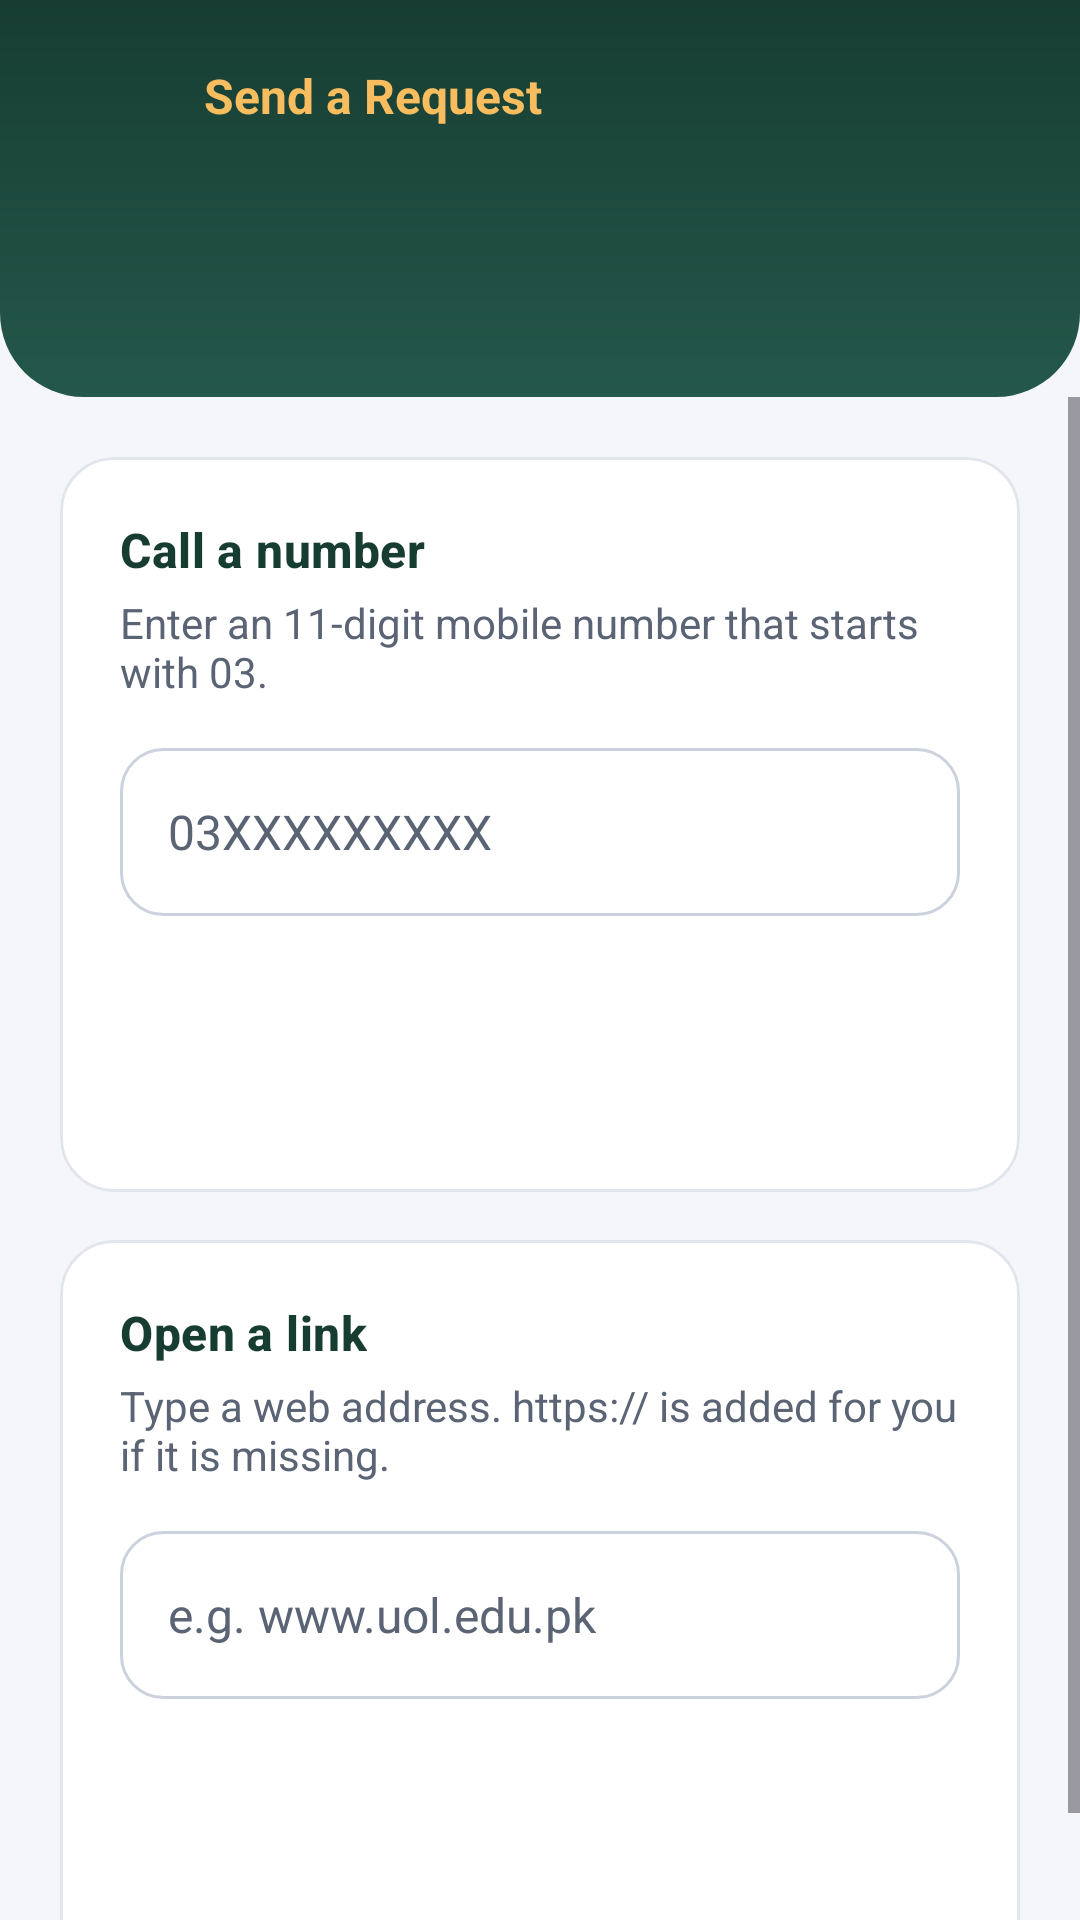

Here is an Android app screen rendered from its layout file. Give the layout XML and the strings, colors and styles it references.
<!-- AndroidManifest.xml: application theme Theme.UOLHelpDesk -->
<!-- res/layout/activity_request.xml -->
<?xml version="1.0" encoding="utf-8"?>
<LinearLayout xmlns:android="http://schemas.android.com/apk/res/android"
    xmlns:app="http://schemas.android.com/apk/res-auto"
    xmlns:tools="http://schemas.android.com/tools"
    android:id="@+id/main"
    android:layout_width="match_parent"
    android:layout_height="match_parent"
    android:orientation="vertical"
    tools:context=".RequestActivity">

    
    <LinearLayout
        android:id="@+id/header"
        android:layout_width="match_parent"
        android:layout_height="wrap_content"
        android:background="@drawable/bg_header"
        android:orientation="vertical"
        android:paddingStart="12dp"
        android:paddingTop="8dp"
        android:paddingEnd="24dp"
        android:paddingBottom="28dp">

        <LinearLayout
            android:layout_width="match_parent"
            android:layout_height="wrap_content"
            android:gravity="center_vertical"
            android:orientation="horizontal">

            <ImageButton
                android:id="@+id/btnBack"
                android:layout_width="48dp"
                android:layout_height="48dp"
                android:background="?attr/selectableItemBackgroundBorderless"
                android:contentDescription="@string/back_description"
                android:src="@drawable/ic_arrow_back" />

            <TextView
                android:layout_width="wrap_content"
                android:layout_height="wrap_content"
                android:layout_marginStart="8dp"
                android:text="@string/request_title"
                android:textColor="@color/uol_gold"
                android:textSize="16sp"
                android:textStyle="bold" />
        </LinearLayout>

        <TextView
            android:id="@+id/tvGreeting"
            android:layout_width="match_parent"
            android:layout_height="wrap_content"
            android:layout_marginStart="12dp"
            android:layout_marginTop="16dp"
            android:lineSpacingExtra="4dp"
            android:textColor="@color/white"
            android:textSize="24sp"
            android:textStyle="bold"
            tools:text="Hello, Abu Huraira! How can we help you today?" />
    </LinearLayout>

    <ScrollView
        android:layout_width="match_parent"
        android:layout_height="0dp"
        android:layout_weight="1"
        android:fillViewport="true">

        <LinearLayout
            android:layout_width="match_parent"
            android:layout_height="wrap_content"
            android:orientation="vertical"
            android:padding="20dp">

            
            <com.google.android.material.card.MaterialCardView style="@style/Widget.UOLHelpDesk.Card">

                <LinearLayout
                    android:layout_width="match_parent"
                    android:layout_height="wrap_content"
                    android:orientation="vertical">

                    <TextView
                        android:layout_width="wrap_content"
                        android:layout_height="wrap_content"
                        android:text="@string/call_title"
                        android:textAppearance="@style/TextAppearance.UOLHelpDesk.CardTitle" />

                    <TextView
                        android:layout_width="wrap_content"
                        android:layout_height="wrap_content"
                        android:layout_marginTop="4dp"
                        android:text="@string/call_helper"
                        android:textColor="@color/text_secondary"
                        android:textSize="14sp" />

                    <EditText
                        android:id="@+id/etPhone"
                        style="@style/Widget.UOLHelpDesk.InputField"
                        android:layout_marginTop="16dp"
                        android:autofillHints="phone"
                        android:hint="@string/hint_phone"
                        android:imeOptions="actionDone"
                        android:inputType="phone" />

                    <Button
                        android:id="@+id/btnCallNumber"
                        style="@style/Widget.UOLHelpDesk.PrimaryButton"
                        android:layout_marginTop="16dp"
                        android:text="@string/btn_call_number"
                        app:icon="@drawable/ic_call" />
                </LinearLayout>
            </com.google.android.material.card.MaterialCardView>

            
            <com.google.android.material.card.MaterialCardView
                style="@style/Widget.UOLHelpDesk.Card"
                android:layout_marginTop="16dp">

                <LinearLayout
                    android:layout_width="match_parent"
                    android:layout_height="wrap_content"
                    android:orientation="vertical">

                    <TextView
                        android:layout_width="wrap_content"
                        android:layout_height="wrap_content"
                        android:text="@string/link_title"
                        android:textAppearance="@style/TextAppearance.UOLHelpDesk.CardTitle" />

                    <TextView
                        android:layout_width="wrap_content"
                        android:layout_height="wrap_content"
                        android:layout_marginTop="4dp"
                        android:text="@string/link_helper"
                        android:textColor="@color/text_secondary"
                        android:textSize="14sp" />

                    <EditText
                        android:id="@+id/etLink"
                        style="@style/Widget.UOLHelpDesk.InputField"
                        android:layout_marginTop="16dp"
                        android:hint="@string/hint_link"
                        android:imeOptions="actionDone"
                        android:importantForAutofill="no"
                        android:inputType="textUri" />

                    <Button
                        android:id="@+id/btnOpenLink"
                        style="@style/Widget.UOLHelpDesk.PrimaryButton"
                        android:layout_marginTop="16dp"
                        android:text="@string/btn_open_link"
                        app:icon="@drawable/ic_open_in_new" />
                </LinearLayout>
            </com.google.android.material.card.MaterialCardView>
        </LinearLayout>
    </ScrollView>

</LinearLayout>
<!-- resources referenced by this layout -->
<resources>
  <color name="text_secondary">#FF5B6474</color>
  <color name="uol_gold">#FFF8BD5F</color>
  <color name="white">#FFFFFFFF</color>
  <!-- drawable bg_header (drawable) -->
  <?xml version="1.0" encoding="utf-8"?>
  <shape xmlns:android="http://schemas.android.com/apk/res/android"
      android:shape="rectangle">
      <gradient
          android:angle="270"
          android:endColor="@color/uol_green_light"
          android:startColor="@color/uol_green" />
      <corners
          android:bottomLeftRadius="28dp"
          android:bottomRightRadius="28dp" />
  </shape>
  <string name="back_description">Back to home screen</string>
  <string name="btn_call_number">Call This Number</string>
  <string name="btn_open_link">Open Link</string>
  <string name="call_helper">Enter an 11-digit mobile number that starts with 03.</string>
  <string name="call_title">Call a number</string>
  <string name="hint_link">e.g. www.uol.edu.pk</string>
  <string name="hint_phone">03XXXXXXXXX</string>
  <string name="link_helper">Type a web address. https:// is added for you if it is missing.</string>
  <string name="link_title">Open a link</string>
  <string name="request_title">Send a Request</string>
  <style name="TextAppearance.UOLHelpDesk.CardTitle" parent="TextAppearance.Material3.TitleMedium">
          <item name="android:textColor">@color/uol_green</item>
          <item name="android:textStyle">bold</item>
      </style>
  <style name="Widget.UOLHelpDesk.Card" parent="Widget.Material3.CardView.Outlined">
          <item name="android:layout_width">match_parent</item>
          <item name="android:layout_height">wrap_content</item>
          <item name="cardBackgroundColor">@color/white</item>
          <item name="cardCornerRadius">18dp</item>
          <item name="strokeColor">@color/card_stroke</item>
          <item name="contentPadding">20dp</item>
      </style>
  <style name="Widget.UOLHelpDesk.InputField" parent="Widget.AppCompat.EditText">
          <item name="android:layout_width">match_parent</item>
          <item name="android:layout_height">56dp</item>
          <item name="android:background">@drawable/bg_input_field</item>
          <item name="android:paddingStart">16dp</item>
          <item name="android:paddingEnd">16dp</item>
          <item name="android:textSize">16sp</item>
          <item name="android:textColor">@color/text_primary</item>
          <item name="android:textColorHint">@color/text_secondary</item>
      </style>
  <style name="Widget.UOLHelpDesk.PrimaryButton" parent="Widget.Material3.Button">
          <item name="android:layout_width">match_parent</item>
          <item name="android:layout_height">56dp</item>
          <item name="android:layout_marginTop">12dp</item>
          <item name="android:textSize">16sp</item>
          <item name="android:textColor">@color/white</item>
          <item name="android:textAllCaps">false</item>
          <item name="backgroundTint">@color/uol_green</item>
          <item name="iconTint">@color/uol_gold</item>
          <item name="iconGravity">textStart</item>
          <item name="iconPadding">12dp</item>
          <item name="cornerRadius">14dp</item>
      </style>
  <style name="Theme.UOLHelpDesk" parent="Base.Theme.UOLHelpDesk" />
  <color name="uol_green_light">#FF24584A</color>
  <color name="uol_green">#FF173D32</color>
  <color name="card_stroke">#FFE1E5EC</color>
  <color name="text_primary">#FF1E1E1E</color>
  <style name="Base.Theme.UOLHelpDesk" parent="Theme.Material3.Light.NoActionBar">
          <item name="colorPrimary">@color/uol_green</item>
          <item name="colorOnPrimary">@color/white</item>
          <item name="colorSecondary">@color/uol_gold</item>
          <item name="colorOnSecondary">@color/uol_green</item>
          <item name="android:colorBackground">@color/screen_background</item>
          <item name="android:windowBackground">@color/screen_background</item>
      </style>
  <color name="field_stroke">#FFCBD2DD</color>
  <color name="screen_background">#FFF4F6FA</color>
</resources>
